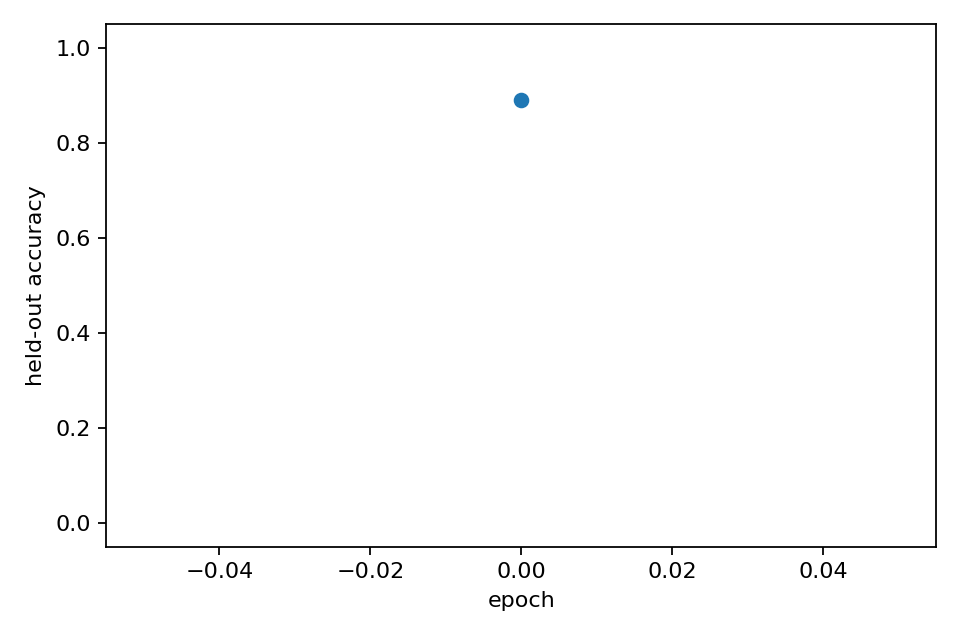

The file beside this chart, header and first rows:
epoch, heldout_accuracy, heldout_accuracy_std, epoch_wall_time_s
0, 0.89, 0.0, 117.5
